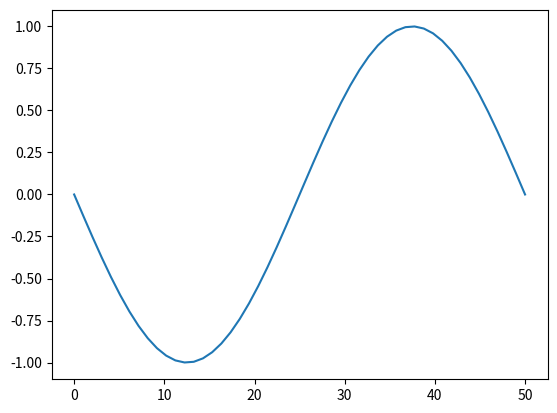

Reproduce this figure in Python.
####### Importation des bibbliothèques

import matplotlib.pyplot as plt
import numpy as np
#from Ipython.display import Audio,display #ça c'est pr jouer les sons
from scipy.io import wavfile

#######  Questions ########

"""
1 ) On doit avoir 44 100 échantillons pour avoir 1 seconde d'audio

2 ) f=A*np.sin(2*np.pi*phi*t) avec A une amplitude

3 ) """

temps=np.linspace(0,50)
son=np.sin(2*np.pi*temps*440)
plt.plot(temps,son)
plt.show()

# display(Audio(son,44100)) j'ai jamais reussi a télécharger Ipython

#4)

def produitson(fréquence, durée): #on prend en entrée une fréquence qui nous interesse et la durée du son
    temps=np.linspage(0,durée)
    son=np.sin(2*np.pi*temps*fréquence)
